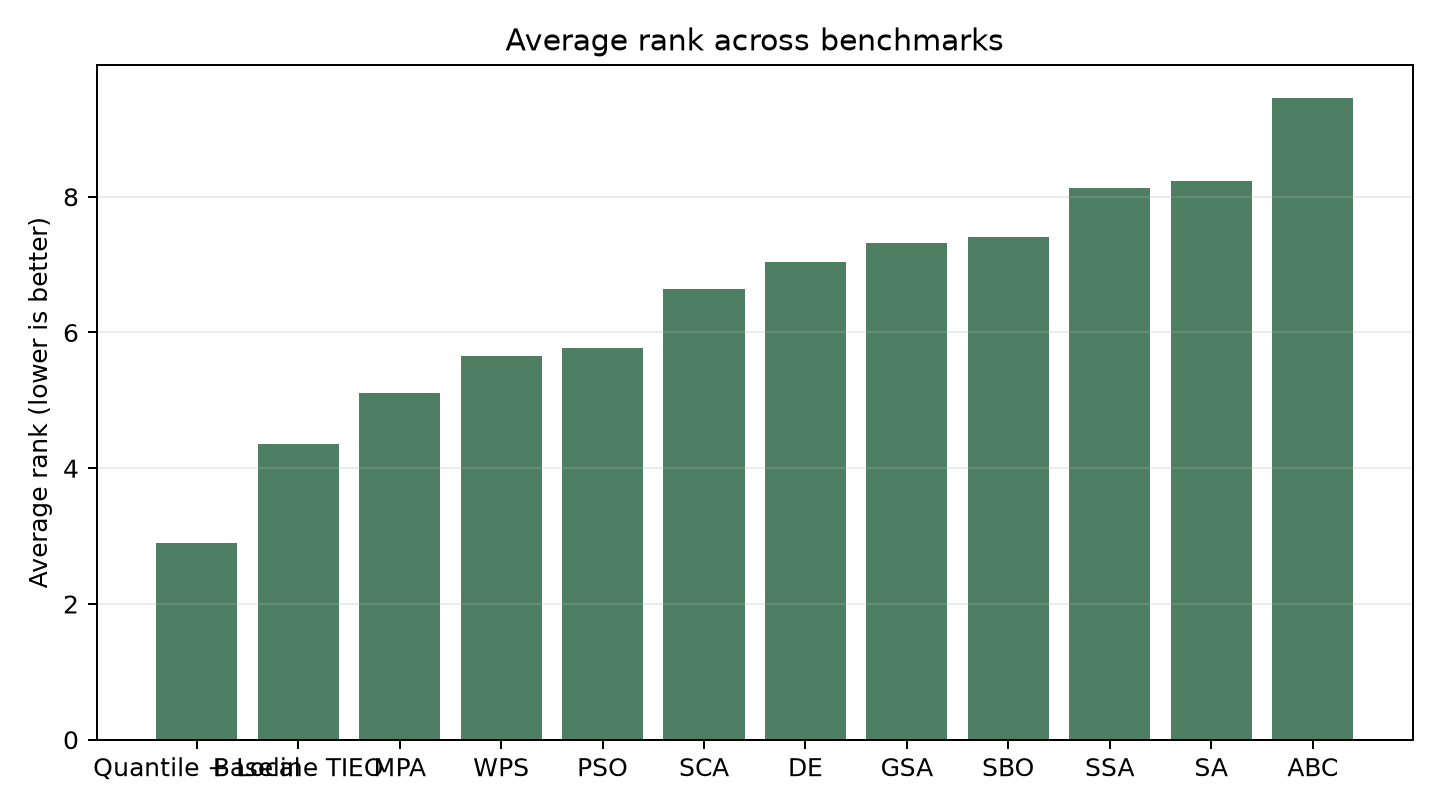

Source data for this figure (header and first rows):
method, average_rank
quantile_local_refinement, 2.9
baseline, 4.362
marine_predators, 5.112
wolf_pack_search, 5.65
pso, 5.775
sine_cosine, 6.638
differential_evolution, 7.037
gravitational_search, 7.312
satin_bowerbird, 7.4
salp_swarm, 8.125
simulated_annealing, 8.225
abc, 9.463
